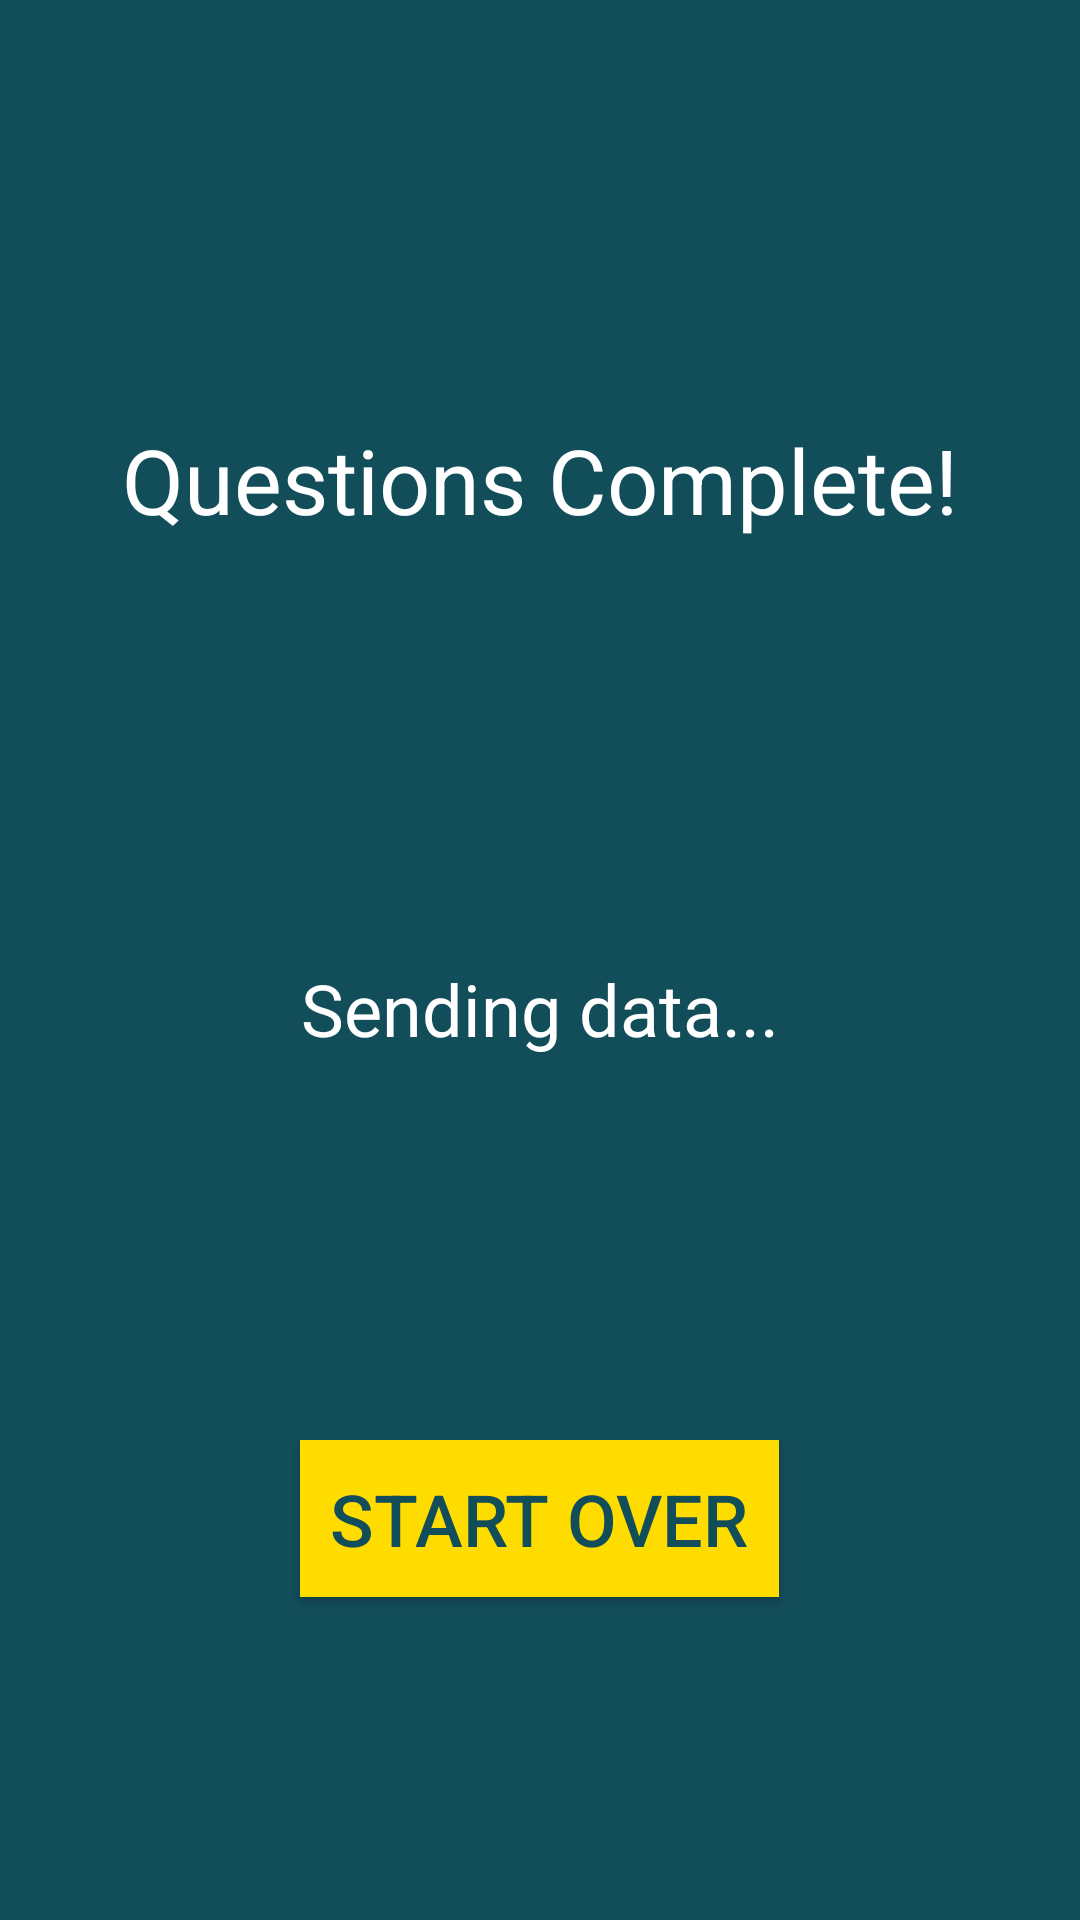

Here is an Android app screen rendered from its layout file. Give the layout XML and the strings, colors and styles it references.
<!-- AndroidManifest.xml: application theme AppTheme -->
<!-- res/layout/activity_final_page.xml -->
<?xml version="1.0" encoding="utf-8"?>
<LinearLayout
    xmlns:android="http://schemas.android.com/apk/res/android"
    xmlns:tools="http://schemas.android.com/tools" android:layout_width="match_parent"
    android:layout_height="match_parent" android:paddingLeft="@dimen/activity_horizontal_margin"
    android:paddingRight="@dimen/activity_horizontal_margin"
    android:paddingTop="@dimen/activity_vertical_margin"
    android:paddingBottom="@dimen/activity_vertical_margin" tools:context=".FinalPageActivity"
    android:clickable="true"
    android:background="@color/mainBackground"
    android:orientation="vertical">

    <TextView
        android:layout_weight="1"
        android:layout_width="fill_parent"
        android:layout_height="fill_parent"
        android:text="@string/final_page_title"
        style="@style/Text.Primary"
        android:layout_gravity="center"
        android:gravity="center" />

    <LinearLayout
        android:layout_width="fill_parent"
        android:layout_height="fill_parent"
        android:layout_weight="1"
        android:orientation="vertical"
        android:layout_gravity="center">
        <TextView
            android:layout_weight="1"
            android:layout_width="fill_parent"
            android:layout_height="fill_parent"
            android:text="@string/sending_data"
            android:id="@+id/progressText"
            style="@style/Text.Secondary"
            android:layout_gravity="top|center_horizontal"
            android:gravity="top|center_horizontal" />

        <LinearLayout
            android:layout_weight="1"
            android:layout_width="fill_parent"
            android:layout_height="fill_parent"
            android:orientation="vertical">
            <Button
                android:layout_width="wrap_content"
                android:layout_height="wrap_content"
                android:text="@string/go_to_start"
                android:id="@+id/startAgainButton"
                style="@style/Text.Button"
                android:layout_gravity="top|center_horizontal"
                android:gravity="center"
                android:padding="10dp" />
        </LinearLayout>
    </LinearLayout>
</LinearLayout>
<!-- resources referenced by this layout -->
<resources>
  <color name="mainBackground">@color/primary</color>
  <string name="final_page_title">Questions Complete!</string>
  <string name="go_to_start">Start Over</string>
  <string name="sending_data">Sending data...</string>
  <style name="Text.Button" parent="">
          <item name="android:textSize">24sp</item>
          <item name="android:textColor">@color/primary</item>
          <item name="android:background">@color/tertiary</item>
      </style>
  <style name="Text.Primary" parent="ThemeOverlay.AppCompat.Light">
          <item name="android:textSize">30sp</item>
          <item name="android:textColor">@color/secondary</item>
      </style>
  <style name="Text.Secondary" parent="ThemeOverlay.AppCompat.Light">
          <item name="android:textSize">24sp</item>
          <item name="android:textColor">@color/secondary</item>
      </style>
  <style name="AppTheme" parent="Theme.AppCompat.Light.NoActionBar">
          <item name="android:background">@color/mainBackground</item>
          <item name="android:colorBackground">@color/mainBackground</item>
          <item name="android:colorPrimaryDark">@color/primaryDark</item>
      </style>
  <color name="primary">#124D5A</color>
  <color name="tertiary">#FFDC00</color>
  <color name="secondary">#FFFFFF</color>
</resources>
